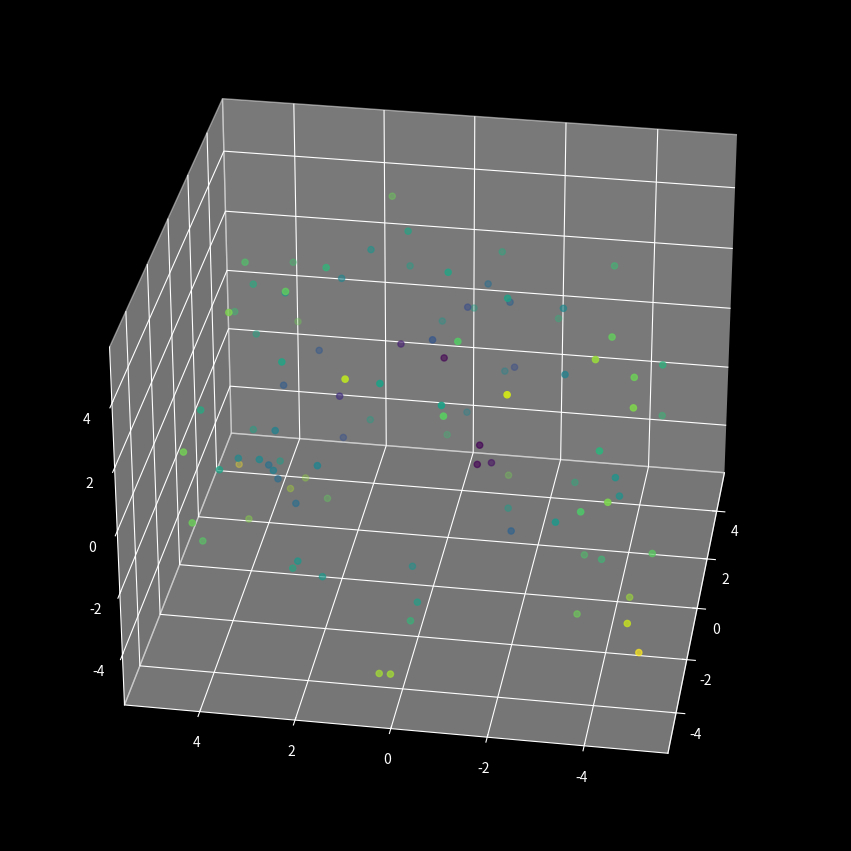

Generate this figure with matplotlib: (Note: this script raises an exception after producing the figure.)
#!/usr/bin/python3

import numpy as np
import matplotlib.pyplot as plt
from matplotlib.animation import FuncAnimation


def animate_rotate( X, Y, Z, W,
                    filename="animate_rotate.mp4",
                    pixel_size=(1920, 1080),
                    dpi=100,
                    colormap='viridis',
                    frames=360,
                    interval=30,
                    fps=30,
                    cb_enable=False,
                    cb_title="W",
                    elev=30,
                    s=20 ):
    """
    Creates and saves a 3D rotating scatter plot animation.

    Args:
        X (array-like): Coordinates X of the points (1D arrays).
        Y (array-like): Coordinates Y of the points (1D arrays).
        Z (array-like): Coordinates Z of the points (1D arrays).
        W (array-like): Values used to color the points.
        filename (str, optional): Output video file. Default 'animate_rotate.mp4'.
        pixel_size (tuple, optional): Size of video in pixels. Default (1920, 1080).
        dpi (int, optional): Dots per inch. Default 100.
        colormap (str, optional): Matplotlib colormap for coloring. Default 'viridis'.
        elev (float, optional): Initial elevation angle. Default 30.
        frames (int, optional): Number of frames. Default 360.
        interval (int, optional): Interval between frames in ms. Default 30.
        fps (int, optional): Frames per second. Default 30.
        s (int, optional): Scatter point size. Default 20.
        cb_enable (bool, optional): Enable colorbar. Default False.
        cb_title (str, optional): Title of colorbar. Default "W".

    Returns:
        None
    """

    width, height = pixel_size
    figsize = (width / dpi, height / dpi)  # tamanho em polegadas
    fig = plt.figure(figsize=figsize, dpi=dpi)
    ax = fig.add_subplot(111, projection='3d')

    # Scatter inicial
    scatter = ax.scatter(X, Y, Z, c=W, cmap=colormap, s=s)

    # Barra de cores
    if cb_enable:
        fig.colorbar(scatter, ax=ax, shrink=0.5, aspect=10, label=cb_title)

    def update(frame):
        ax.view_init(elev=elev, azim=frame)
        return scatter,

    def progresso(frame_number, total_frames):
        print(f"Renderizando frame {frame_number+1}/{total_frames}", end='\r')

    ani = FuncAnimation(fig, update, frames=frames, interval=interval, blit=False)

    ani.save(
        filename,
        writer='ffmpeg',
        fps=fps,
        dpi=dpi,
        progress_callback=progresso
    )
    print(f"\nVídeo salvo em {width}x{height} pixels como '{filename}'")


if __name__ == "__main__":
    plt.style.use('dark_background')

    # Exemplo com dados sintéticos
    n = 100
    X = np.random.uniform(-5, 5, n)
    Y = np.random.uniform(-5, 5, n)
    Z = np.random.uniform(-5, 5, n)
    W = np.sqrt(X**2 + Y**2 + Z**2)  # coloração por distância à origem

    animate_rotate(X, Y, Z, W)

